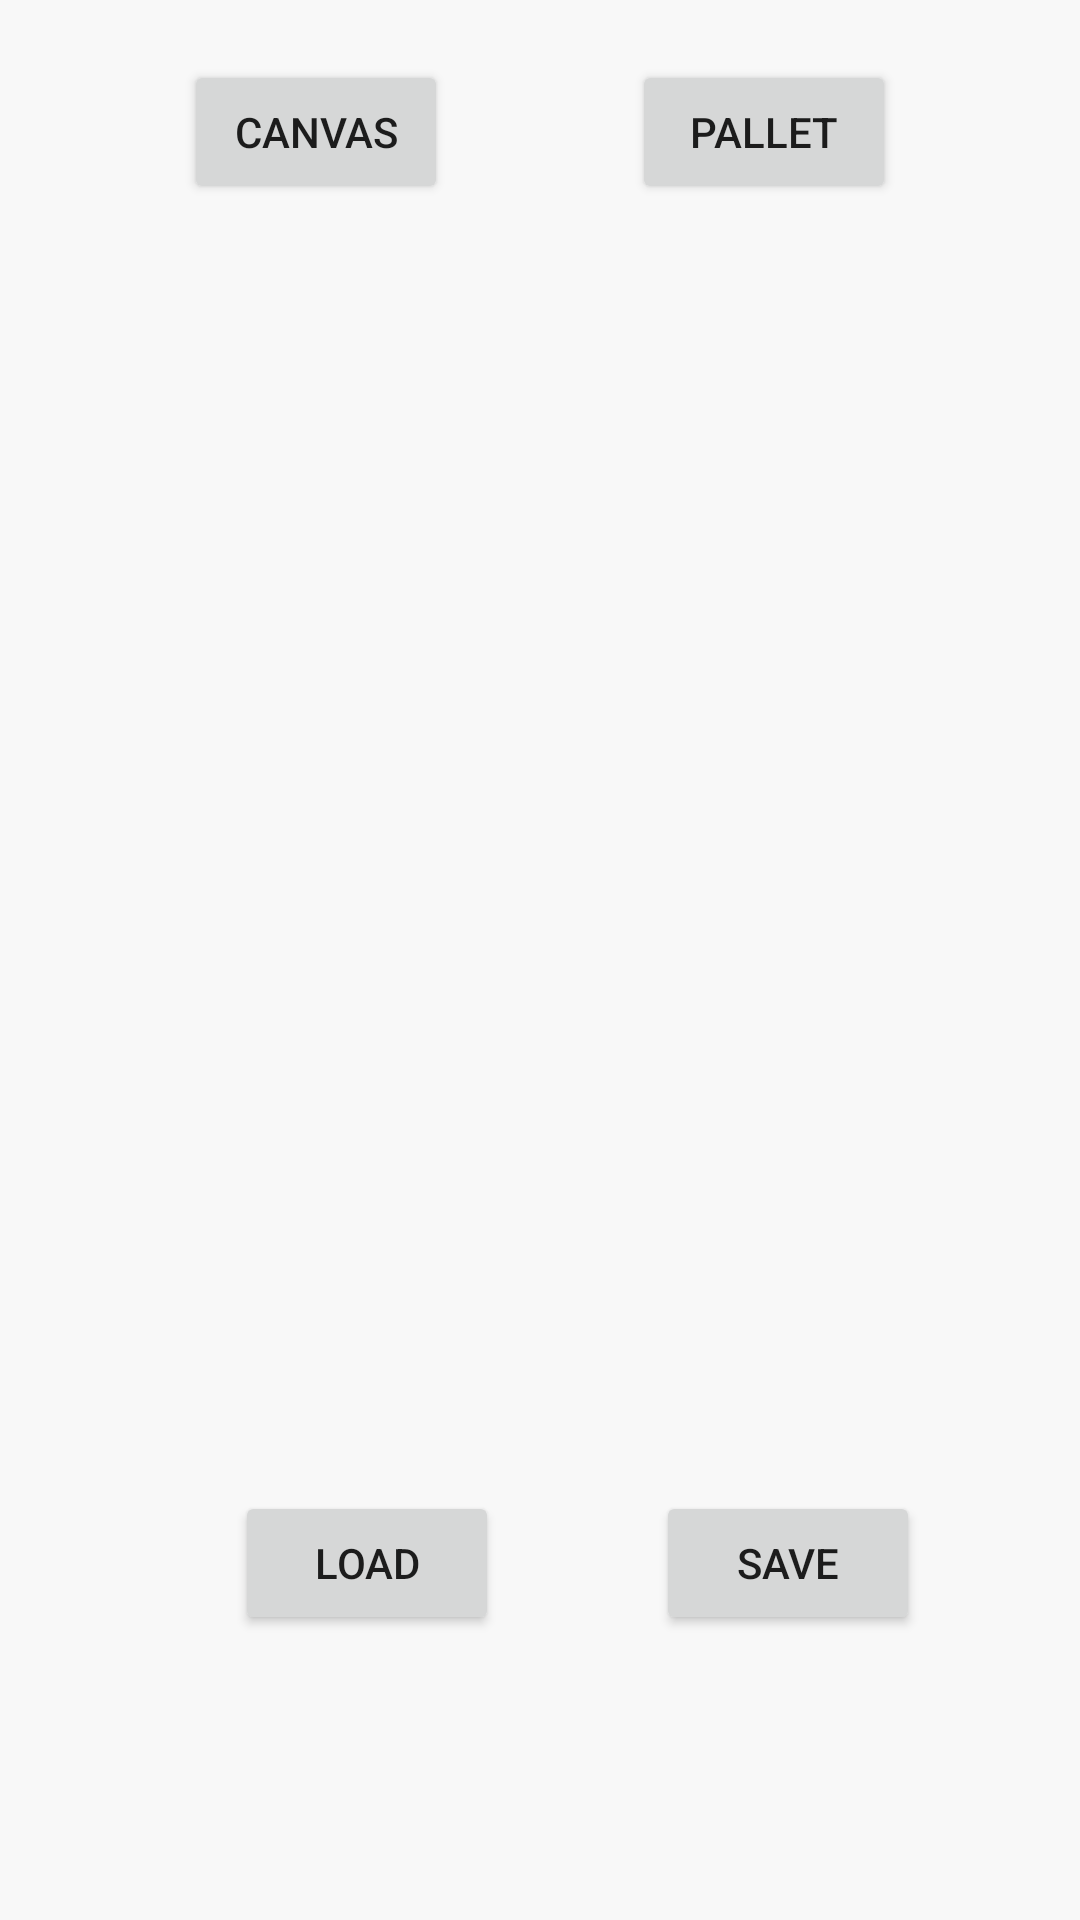

Layout XML and referenced resources for this Android screen:
<!-- AndroidManifest.xml: application theme AppTheme -->
<!-- res/layout/activity_painting.xml -->
<?xml version="1.0" encoding="utf-8"?>
<androidx.constraintlayout.widget.ConstraintLayout xmlns:android="http://schemas.android.com/apk/res/android"
    xmlns:app="http://schemas.android.com/apk/res-auto"
    xmlns:tools="http://schemas.android.com/tools"
    android:layout_width="match_parent"
    android:layout_height="match_parent"
    android:background="#F8F8F8"
    tools:context=".PaintingActivity">

    <Button
        android:id="@+id/button_fragment1"
        android:layout_width="wrap_content"
        android:layout_height="wrap_content"
        android:layout_marginTop="20dp"
        android:text="Canvas"
        app:layout_constraintEnd_toEndOf="parent"
        app:layout_constraintEnd_toStartOf="@+id/button_fragment2"
        app:layout_constraintHorizontal_bias="0.5"
        app:layout_constraintStart_toStartOf="parent"
        app:layout_constraintTop_toTopOf="parent" />

    <Button
        android:id="@+id/button_fragment2"
        android:layout_width="wrap_content"
        android:layout_height="wrap_content"
        android:layout_marginTop="20dp"
        android:text="Pallet"
        app:layout_constraintEnd_toEndOf="parent"
        app:layout_constraintHorizontal_bias="0.5"
        app:layout_constraintStart_toEndOf="@+id/button_fragment1"
        app:layout_constraintTop_toTopOf="parent" />

    <FrameLayout
        android:id="@+id/main_fragment"
        android:layout_width="397dp"
        android:layout_height="361dp"
        android:layout_marginTop="104dp"
        app:layout_constraintEnd_toEndOf="parent"
        app:layout_constraintStart_toStartOf="parent"
        app:layout_constraintTop_toTopOf="parent" />

    <Button
        android:id="@+id/button_save_paint"
        android:layout_width="wrap_content"
        android:layout_height="wrap_content"
        android:layout_marginTop="32dp"
        android:layout_marginEnd="28dp"
        android:layout_marginRight="28dp"
        android:text="Save"
        app:layout_constraintEnd_toEndOf="parent"
        app:layout_constraintHorizontal_bias="0.675"
        app:layout_constraintStart_toEndOf="@+id/button_load_paint"
        app:layout_constraintTop_toBottomOf="@+id/main_fragment" />

    <Button
        android:id="@+id/button_load_paint"
        android:layout_width="wrap_content"
        android:layout_height="wrap_content"
        android:layout_marginTop="32dp"
        android:text="Load"
        app:layout_constraintEnd_toEndOf="parent"
        app:layout_constraintHorizontal_bias="0.288"
        app:layout_constraintStart_toStartOf="parent"
        app:layout_constraintTop_toBottomOf="@+id/main_fragment" />

</androidx.constraintlayout.widget.ConstraintLayout>
<!-- resources referenced by this layout -->
<resources>
  <style name="AppTheme" parent="Theme.AppCompat.Light.DarkActionBar">
          
          <item name="colorPrimary">@color/colorPrimary</item>
          <item name="colorPrimaryDark">@color/colorPrimaryDark</item>
          <item name="colorAccent">@color/colorAccent</item>
      </style>
  <!-- not gathered from this repository: default colours our renderer supplied (Android Studio template values) -->
  <color name="colorPrimary">#FF6200EE</color>
  <color name="colorPrimaryDark">#FF3700B3</color>
  <color name="colorAccent">#FF03DAC5</color>
</resources>
